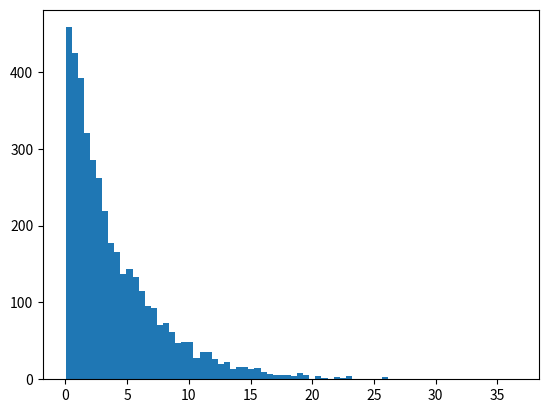

Here is the Python script that generated this plot: (Note: this script raises an exception after producing the figure.)
import numpy as np
import numpy.random as npr
import scipy.stats as sps
import matplotlib.pyplot as plt
plt.close("all")

t = 10.
shape = 1.
scale = 4.
n = 50000

X = npr.gamma(shape, scale, size=n)
X_c = X[X > t] - t
x = np.linspace(0., max(X_c), 1000)
f_x = sps.gamma.pdf(x, a=shape, scale=scale)

plt.hist(X_c, normed=True, bins=2*round(n**(1./3.))) #empirique
plt.plot(x, f_x, "r") #theorique
plt.title("Loi empirique de (X | X > t) - t pour X de loi exponentielle d'intensite " \
    + str(1./scale))
plt.show()